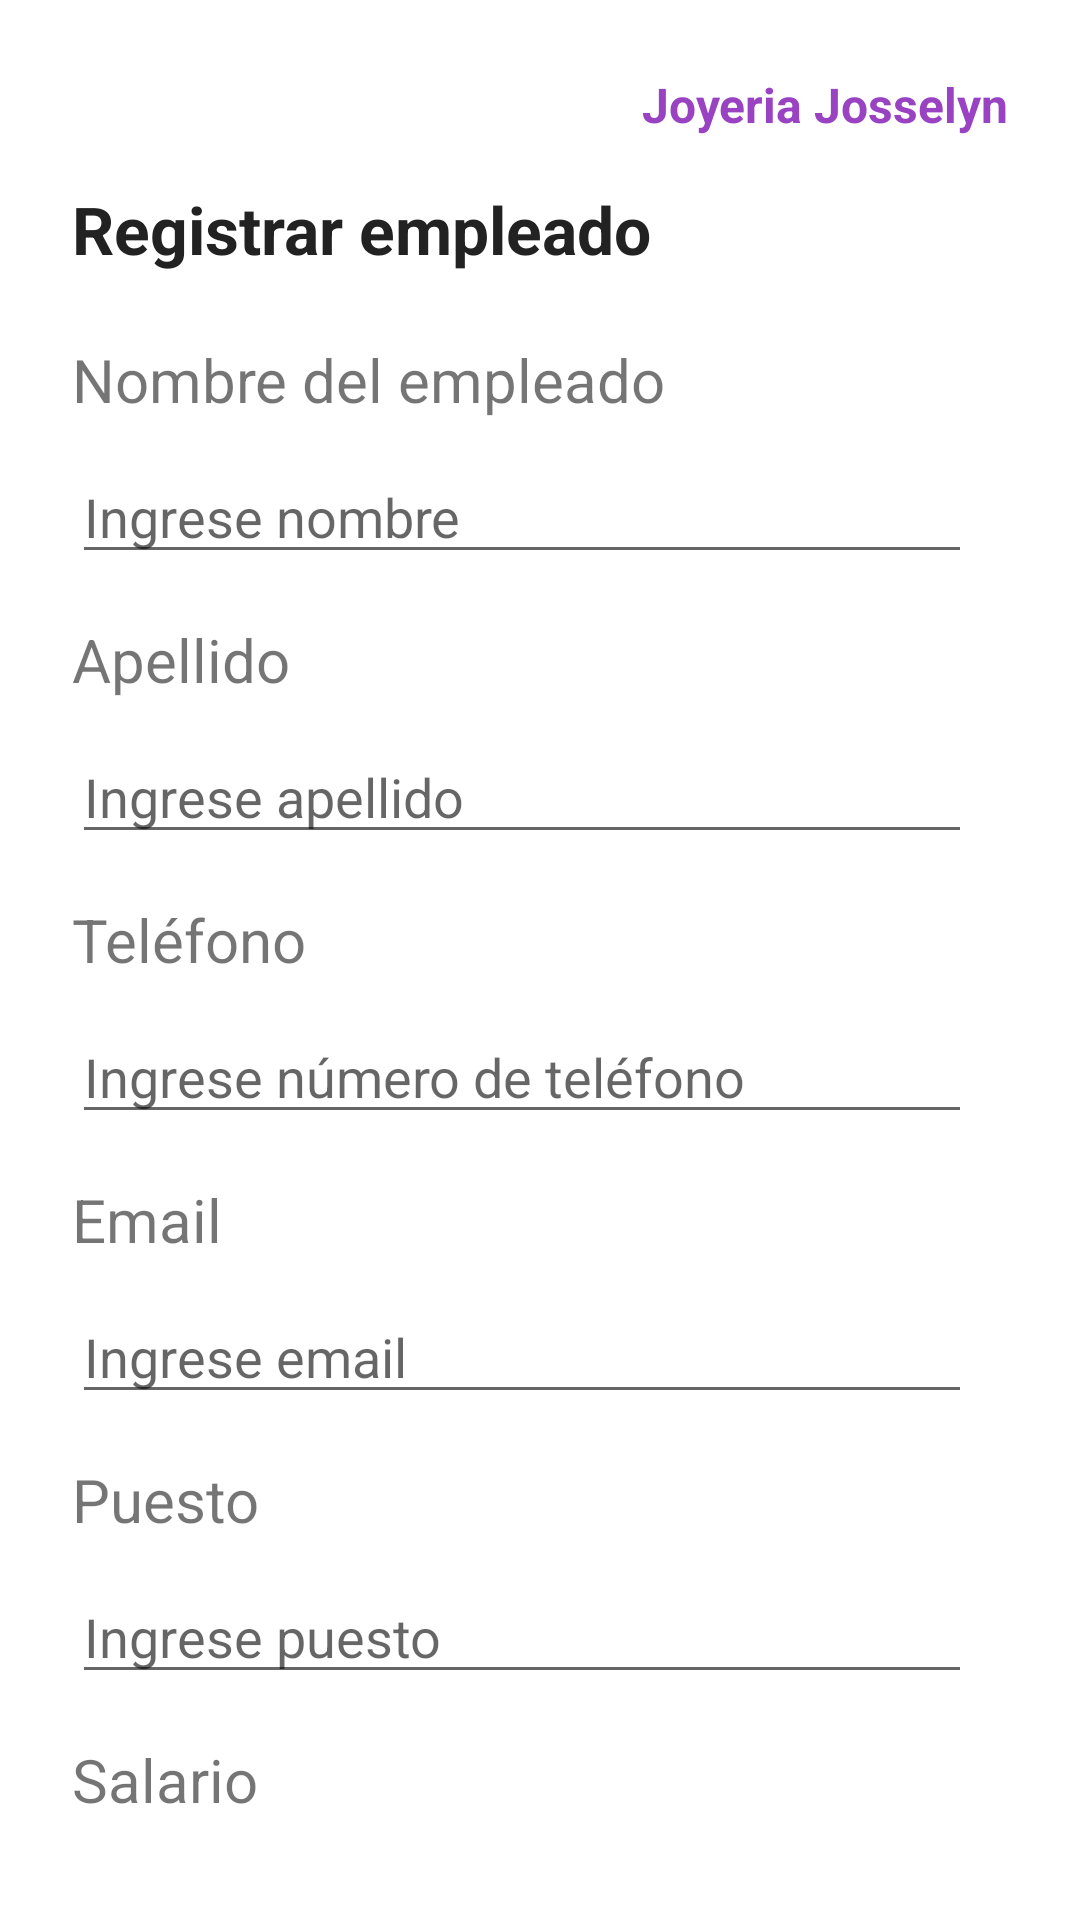

Write the Android layout XML for this screen, with the resource values it uses.
<!-- AndroidManifest.xml: application theme Theme.Joytec -->
<!-- res/layout/activity_registro_empleado.xml -->
<?xml version="1.0" encoding="utf-8"?>
<LinearLayout xmlns:android="http://schemas.android.com/apk/res/android"
    android:layout_width="match_parent"
    android:layout_height="match_parent"
    android:orientation="vertical"
    android:padding="24dp">

    <TextView
        android:layout_width="match_parent"
        android:layout_height="wrap_content"
        android:text="Joyeria Josselyn"
        android:textSize="16sp"
        android:textStyle="bold"
        android:textColor="#9943C3"
        android:layout_marginBottom="16dp"
        android:gravity="right"/>

    <TextView
        android:id="@+id/tvTitulo"
        android:layout_width="match_parent"
        android:layout_height="wrap_content"
        android:text="Registrar empleado"
        android:textSize="22sp"
        android:textStyle="bold"
        android:layout_marginBottom="22dp"
        android:textColor="#222222"/>

    <TextView
        android:layout_width="250dp"
        android:textSize="20sp"
        android:layout_height="wrap_content"
        android:layout_marginBottom="10dp"
        android:text="Nombre del empleado"/>
    <EditText
        android:id="@+id/etNombre"
        android:layout_width="300dp"
        android:textSize="18sp"
        android:layout_marginBottom="15dp"
        android:layout_height="wrap_content"
        android:hint="Ingrese nombre"/>

    <TextView
        android:layout_width="250dp"
        android:textSize="20sp"
        android:layout_height="wrap_content"
        android:layout_marginBottom="10dp"
        android:text="Apellido"/>

    <EditText
        android:id="@+id/etApellido"
        android:layout_width="300dp"
        android:textSize="18sp"
        android:layout_marginBottom="15dp"
        android:layout_height="wrap_content"
        android:hint="Ingrese apellido"/>

    <TextView
        android:layout_width="200dp"
        android:layout_marginBottom="10dp"
        android:layout_height="wrap_content"
        android:textSize="20sp"
        android:text="Teléfono"/>

    <EditText
        android:id="@+id/etTelefono"
        android:layout_width="300dp"
        android:layout_marginBottom="15dp"
        android:textSize="18sp"
        android:layout_height="wrap_content"
        android:hint="Ingrese número de teléfono"/>

    <TextView
        android:layout_width="200dp"
        android:textSize="20sp"
        android:layout_marginBottom="10dp"
        android:layout_height="wrap_content"
        android:text="Email"/>
    <EditText
        android:id="@+id/etEmail"
        android:layout_width="300dp"
        android:layout_marginBottom="15dp"
        android:textSize="18sp"
        android:layout_height="wrap_content"
        android:hint="Ingrese email"/>

    <TextView
        android:layout_width="200dp"
        android:textSize="20sp"
        android:layout_marginBottom="10dp"
        android:layout_height="wrap_content"
        android:text="Puesto"/>
    <EditText
        android:id="@+id/etPuesto"
        android:layout_width="300dp"
        android:layout_marginBottom="15dp"
        android:textSize="18sp"
        android:layout_height="wrap_content"
        android:hint="Ingrese puesto"/>

    <TextView
        android:layout_width="200dp"
        android:textSize="20sp"
        android:layout_marginBottom="10dp"
        android:layout_height="wrap_content"
        android:text="Salario"/>
    <EditText
        android:id="@+id/etSalario"
        android:layout_width="300dp"
        android:layout_marginBottom="15dp"
        android:textSize="18sp"
        android:layout_height="wrap_content"
        android:hint="Ingrese salario"
        android:inputType="numberDecimal"/>

    <LinearLayout
        android:layout_width="match_parent"
        android:layout_height="wrap_content"
        android:orientation="horizontal"
        android:layout_marginTop="20dp">

        <Button
            android:id="@+id/btnGuardar"
            android:layout_width="0dp"
            android:layout_height="wrap_content"
            android:layout_weight="1"
            android:text="Guardar"
            android:backgroundTint="#43C37B"
            android:textColor="@android:color/white"
            android:textSize="18sp"
            android:layout_marginEnd="8dp"
            android:padding="12dp"/>

        <Button
            android:id="@+id/btnCancelar"
            android:layout_width="0dp"
            android:layout_height="wrap_content"
            android:layout_weight="1"
            android:text="Cancelar"
            android:backgroundTint="#F44336"
            android:textColor="@android:color/white"
            android:textSize="18sp"
            android:layout_marginStart="8dp"
            android:padding="12dp"/>

    </LinearLayout>

</LinearLayout>
<!-- resources referenced by this layout -->
<resources>
  <style name="Theme.Joytec" parent="Theme.MaterialComponents.DayNight.NoActionBar">
  
              <item name="colorPrimary">@color/purple_500</item>
              <item name="colorPrimaryVariant">@color/purple_700</item>
              <item name="colorOnPrimary">@color/white</item>
  
              <item name="colorSecondary">@color/teal_200</item>
              <item name="colorSecondaryVariant">@color/teal_700</item>
              <item name="colorOnSecondary">@color/black</item>
  
          </style>
  <color name="purple_500">#FF6200EE</color>
  <color name="purple_700">#FF3700B3</color>
  <color name="white">#FFFFFFFF</color>
  <color name="teal_200">#FF03DAC5</color>
  <color name="teal_700">#FF018786</color>
  <color name="black">#FF000000</color>
</resources>
